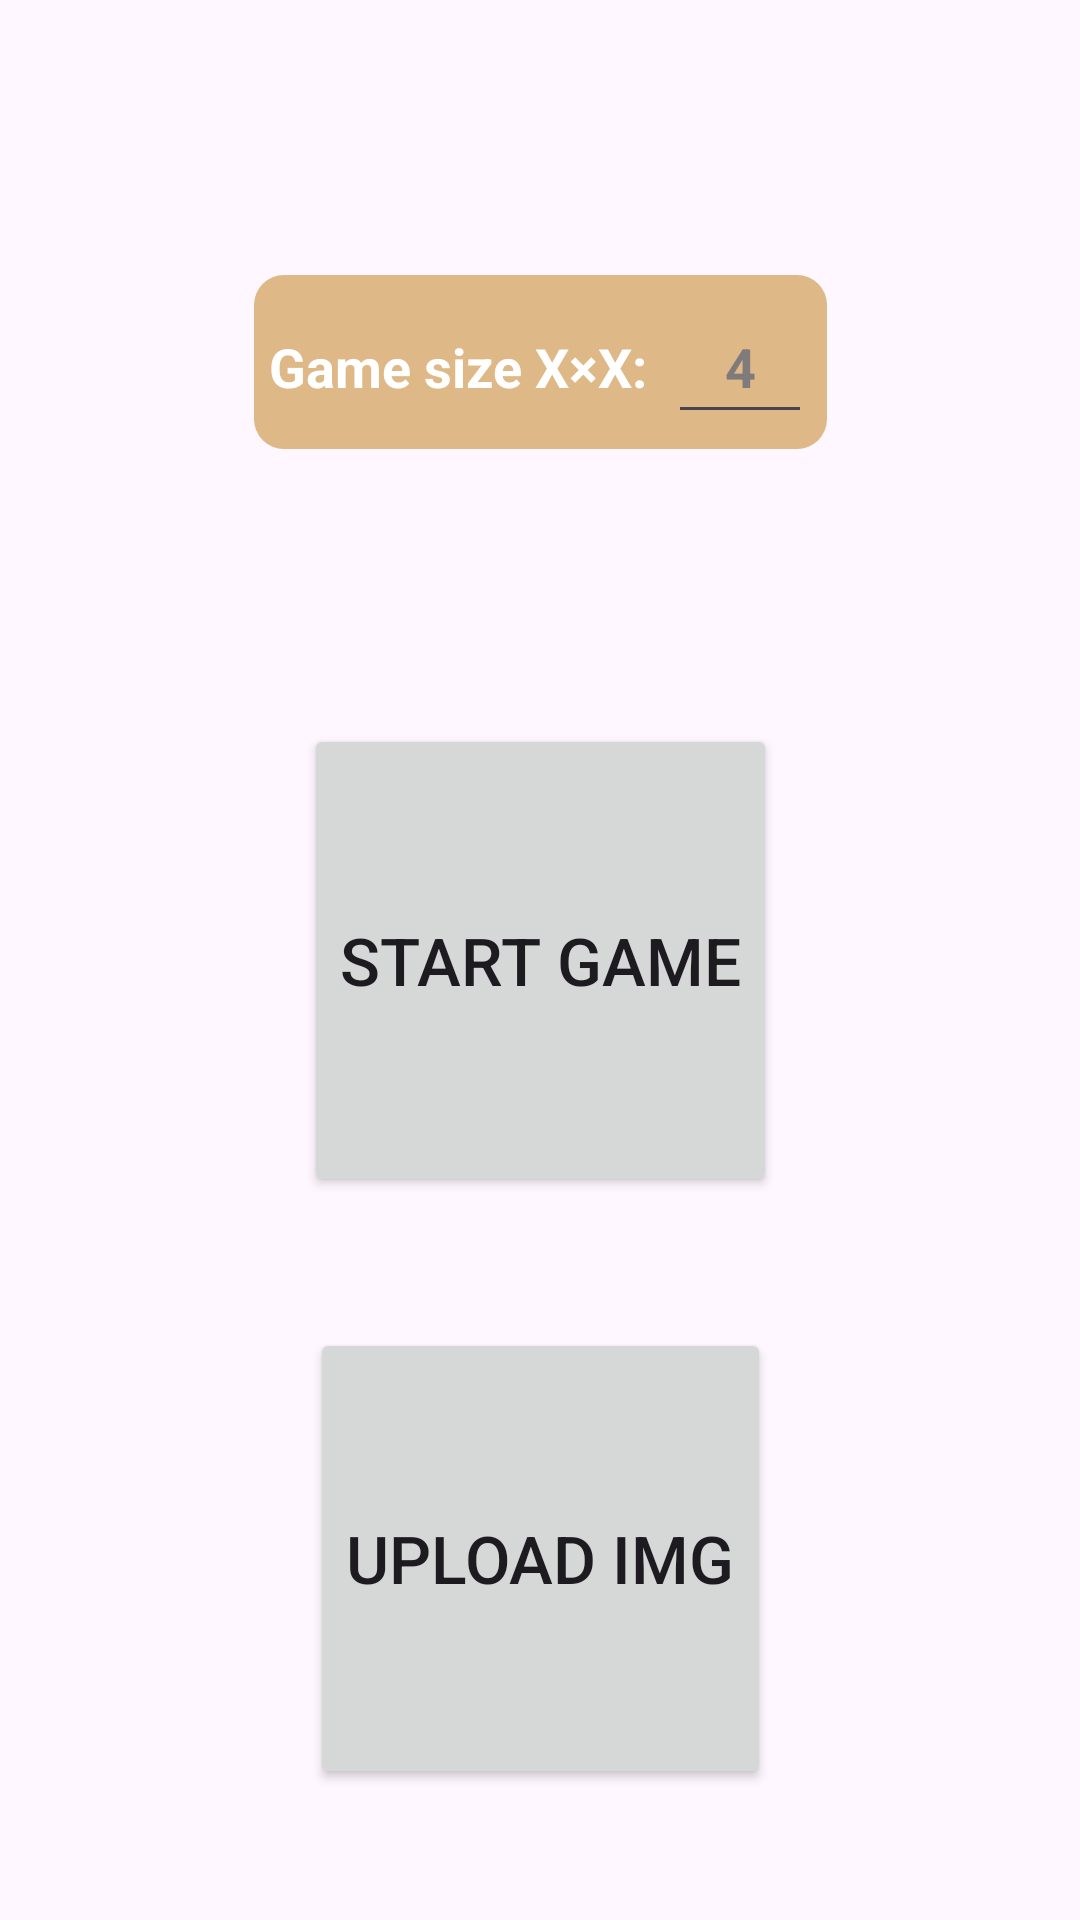

Here is an Android app screen rendered from its layout file. Give the layout XML and the strings, colors and styles it references.
<!-- AndroidManifest.xml: application theme Theme.Fifteengame -->
<!-- res/layout/activity_main.xml -->
<?xml version="1.0" encoding="utf-8"?>
<androidx.constraintlayout.widget.ConstraintLayout xmlns:android="http://schemas.android.com/apk/res/android"
    xmlns:app="http://schemas.android.com/apk/res-auto"
    xmlns:tools="http://schemas.android.com/tools"
    android:layout_width="match_parent"
    android:layout_height="match_parent"
    android:background="@drawable/wood_background"
    tools:context=".MainActivity">

    <LinearLayout
        android:id="@+id/inputLayer"
        android:layout_width="wrap_content"
        android:layout_height="wrap_content"
        android:background="@drawable/image_button_background"
        android:orientation="horizontal"
        android:padding="5sp"
        app:layout_constraintBottom_toTopOf="@+id/start_game_button"
        app:layout_constraintEnd_toEndOf="parent"
        app:layout_constraintStart_toStartOf="parent"
        app:layout_constraintTop_toTopOf="parent">

        <TextView
            android:id="@+id/sizeText"
            android:layout_width="wrap_content"
            android:layout_height="wrap_content"
            android:layout_marginEnd="7dp"
            android:text="@string/game_size"
            android:textColor="@color/white"
            android:textSize="18sp"
            android:textStyle="bold" />

        <EditText
            android:id="@+id/sizeInput"
            android:layout_width="48dp"
            android:layout_height="48dp"
            android:digits="23456789"
            android:textAlignment="center"
            android:textColor="#807B7B"
            android:textStyle="bold"
            android:importantForAutofill="no"
            android:inputType="number"
            android:maxLength="1"
            android:text="@string/default_size"
            tools:ignore="LabelFor" />
    </LinearLayout>

    <Button
        android:id="@+id/start_game_button"
        android:layout_width="wrap_content"
        android:layout_height="0dp"
        android:textSize="22sp"
        app:layout_constraintDimensionRatio="1:1"
        android:text="@string/start_button_name"
        app:layout_constraintBottom_toBottomOf="parent"
        app:layout_constraintEnd_toEndOf="parent"
        app:layout_constraintStart_toStartOf="parent"
        app:layout_constraintTop_toTopOf="parent" />

    <Button
        android:id="@+id/upload_img_button"
        android:layout_width="wrap_content"
        android:layout_height="0dp"
        android:textSize="22sp"
        app:layout_constraintDimensionRatio="1:1"
        android:text="@string/upload_img"
        app:layout_constraintBottom_toBottomOf="parent"
        app:layout_constraintEnd_toEndOf="parent"
        app:layout_constraintStart_toStartOf="parent"
        app:layout_constraintTop_toBottomOf="@+id/start_game_button" />
</androidx.constraintlayout.widget.ConstraintLayout>
<!-- resources referenced by this layout -->
<resources>
  <color name="white">#FFFFFFFF</color>
  <!-- drawable image_button_background (drawable) -->
  <?xml version="1.0" encoding="utf-8"?>
  <layer-list xmlns:android="http://schemas.android.com/apk/res/android">
      <item>
          <shape android:shape="rectangle">
              <corners
                  android:radius="10sp" /> 
              <solid
                  android:color="@color/body" /> 
          </shape>
      </item>
  </layer-list>
  <!-- drawable wood_background (drawable) -->
  <?xml version="1.0" encoding="utf-8"?>
  <layer-list xmlns:android="http://schemas.android.com/apk/res/android">
      <item>
          <bitmap
              android:src="@drawable/wood_structure"
              android:tileMode="repeat" />
      </item>
  </layer-list>
  <string name="default_size">4</string>
  <string name="game_size">Game size X×X:</string>
  <string name="start_button_name">Start Game</string>
  <string name="upload_img">Upload IMG</string>
  <style name="Theme.Fifteengame" parent="Base.Theme.Fifteengame" />
  <color name="body">#DEB886</color>
  <style name="Base.Theme.Fifteengame" parent="Theme.Material3.DayNight.NoActionBar">
          
          
      </style>
</resources>
